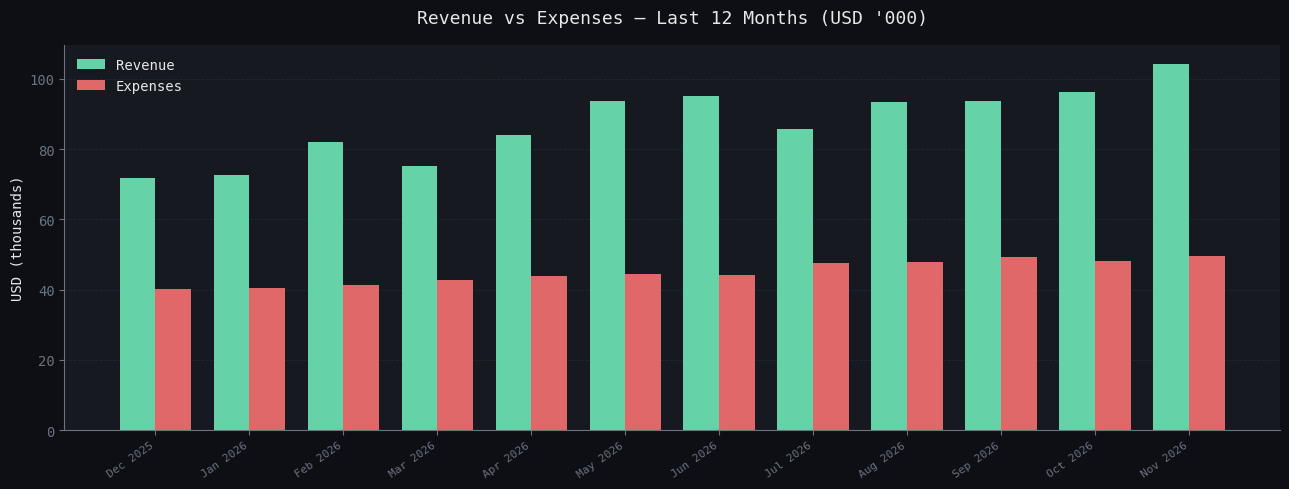
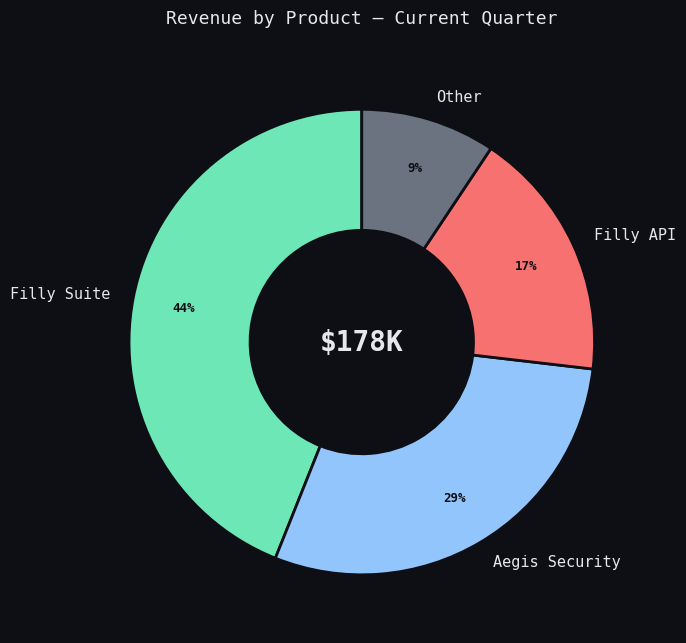

Here is the Python script that generated these plots, in order: (Note: this script raises an exception after producing the figures.)
# Install dependencies (run once)
# !pip install matplotlib numpy rich

import matplotlib
matplotlib.use('Agg')  # Remove this line if running interactively
import matplotlib.pyplot as plt
import matplotlib.patches as mpatches
import numpy as np
import random
from datetime import datetime, timedelta
from collections import defaultdict

print("✅ Dependencies loaded")

PRODUCTS = [
    {"name": "Filly Suite",     "color": "#6EE7B7"},
    {"name": "Aegis Security",  "color": "#93C5FD"},
    {"name": "Filly API",       "color": "#FCA5A5"},
    {"name": "Other",           "color": "#D1D5DB"},
]

CUSTOMERS = [
    "Northwind Labs", "Helio Studio", "Vector Capital",
    "Quantum Forge",  "Lumen Works",  "Ridge & Co.",
    "Apex Dynamics",  "Nova Systems", "Drift Analytics",
    "Prism Ventures",
]

STATUSES = ["paid", "paid", "paid", "pending", "failed"]

def generate_metrics():
    return {
        "revenue_ytd":    1_160_500,
        "revenue_mom":      178_400,
        "revenue_growth":      18.4,
        "profit_ytd":      638_800,
        "profit_margin":      55.0,
        "profit_growth":      32.1,
        "expenses_ytd":    521_700,
        "expenses_growth":     6.2,
        "cac":                 156,
        "cac_growth":          9.3,
        "as_of": datetime.utcnow().strftime("%b %d, %H:%M UTC"),
    }

def generate_monthly_series(months=12):
    base_revenue  = 70_000
    base_expenses = 40_000
    base_cac      = 130
    series = []
    date = datetime.utcnow().replace(day=1) - timedelta(days=365)
    for i in range(months):
        revenue  = int(base_revenue  * (1 + i * 0.04) * random.uniform(0.95, 1.12))
        expenses = int(base_expenses * (1 + i * 0.02) * random.uniform(0.97, 1.05))
        cac      = round(base_cac + i * 2.2 + random.uniform(-5, 5), 2)
        series.append({
            "month":    date.strftime("%b %Y"),
            "revenue":  revenue,
            "expenses": expenses,
            "profit":   revenue - expenses,
            "cac":      cac,
        })
        date = (date.replace(day=28) + timedelta(days=4)).replace(day=1)
    return series

def generate_product_revenue():
    totals = [78_400, 52_100, 31_200, 16_700]
    total  = sum(totals)
    return [
        {**p, "amount": a, "share": round(a / total * 100)}
        for p, a in zip(PRODUCTS, totals)
    ]

def generate_transactions(n=50):
    prices    = [4_800, 1_290, 890, 2_400, 690, 4_800, 3_200, 1_100, 560, 2_950]
    tx_id     = 9241
    result    = []
    for i in range(n):
        product = random.choice([p["name"] for p in PRODUCTS[:-1]])
        tier    = random.choice(["", " Pro", " Enterprise", " Standard"])
        result.append({
            "id":       f"TX-{tx_id - i}",
            "customer": CUSTOMERS[i % len(CUSTOMERS)],
            "product":  product + tier,
            "amount":   prices[i % len(prices)],
            "status":   random.choice(STATUSES),
        })
    return result

# Generate all data
metrics      = generate_metrics()
monthly      = generate_monthly_series()
products     = generate_product_revenue()
transactions = generate_transactions()

print(f"✅ Data generated — {len(monthly)} months, {len(transactions)} transactions")
print(f"   Revenue YTD: ${metrics['revenue_ytd']:,}  |  Net Profit: ${metrics['profit_ytd']:,}")

BG      = "#0D0F14"
SURFACE = "#161920"
ACCENT1 = "#6EE7B7"   # teal
ACCENT2 = "#F87171"   # coral
ACCENT3 = "#93C5FD"   # blue
ACCENT4 = "#FCD34D"   # amber
MUTED   = "#6B7280"
TEXT    = "#E5E7EB"

plt.rcParams.update({
    "figure.facecolor":  BG,
    "axes.facecolor":    SURFACE,
    "axes.edgecolor":    MUTED,
    "axes.labelcolor":   TEXT,
    "xtick.color":       MUTED,
    "ytick.color":       MUTED,
    "text.color":        TEXT,
    "grid.color":        "#1F2937",
    "grid.linestyle":    "--",
    "grid.linewidth":    0.6,
    "font.family":       "monospace",
    "axes.spines.top":   False,
    "axes.spines.right": False,
})

print("✅ Chart theme applied")

labels   = [m["month"]    for m in monthly]
revenue  = [m["revenue"]  / 1_000 for m in monthly]
expenses = [m["expenses"] / 1_000 for m in monthly]
x = np.arange(len(labels))
w = 0.38

fig, ax = plt.subplots(figsize=(13, 5))
ax.bar(x - w/2, revenue,  w, color=ACCENT1, alpha=0.9, label="Revenue")
ax.bar(x + w/2, expenses, w, color=ACCENT2, alpha=0.9, label="Expenses")
ax.set_title("Revenue vs Expenses — Last 12 Months (USD '000)", fontsize=13, color=TEXT, pad=16)
ax.set_xticks(x)
ax.set_xticklabels(labels, rotation=35, ha="right", fontsize=8)
ax.set_ylabel("USD (thousands)")
ax.yaxis.grid(True); ax.set_axisbelow(True); ax.legend(framealpha=0)
plt.tight_layout(); plt.show()

labels  = [p["name"]   for p in products]
amounts = [p["amount"] for p in products]
colors  = [ACCENT1, ACCENT3, ACCENT2, MUTED]

fig, ax = plt.subplots(figsize=(7, 7))
ax.set_facecolor(BG); fig.patch.set_facecolor(BG)
wedges, texts, autotexts = ax.pie(
    amounts, labels=labels, colors=colors, autopct="%1.0f%%",
    startangle=90, pctdistance=0.78,
    wedgeprops={"width": 0.52, "edgecolor": BG, "linewidth": 2},
)
for t in texts:     t.set_color(TEXT); t.set_fontsize(11)
for at in autotexts: at.set_color(BG); at.set_fontsize(9); at.set_fontweight("bold")
ax.set_title("Revenue by Product — Current Quarter", fontsize=13, color=TEXT, pad=20)
ax.text(0, 0, f"${sum(amounts)/1_000:.0f}K", ha="center", va="center",
        fontsize=20, fontweight="bold", color=TEXT)
plt.tight_layout(); plt.show()

profit = [m["profit"] / 1_000 for m in monthly]
x = np.arange(len(labels))

fig, ax = plt.subplots(figsize=(13, 5))
ax.fill_between(x, profit, alpha=0.18, color=ACCENT3)
ax.plot(x, profit, color=ACCENT3, linewidth=2.2, marker="o", markersize=5, markerfacecolor=BG)
ax.set_title("Net Profit — Monthly Contribution (USD '000)", fontsize=13, color=TEXT, pad=16)
ax.set_xticks(x); ax.set_xticklabels(labels, rotation=35, ha="right", fontsize=8)
ax.set_ylabel("USD (thousands)")
ax.yaxis.grid(True); ax.set_axisbelow(True)
plt.tight_layout(); plt.show()

cac_vals = [m["cac"] for m in monthly]

fig, ax = plt.subplots(figsize=(13, 5))
ax.fill_between(x, cac_vals, alpha=0.15, color=ACCENT4)
ax.plot(x, cac_vals, color=ACCENT4, linewidth=2.2, marker="s", markersize=5, markerfacecolor=BG)
ax.set_title("Customer Acquisition Cost — 12-Month Trend (USD)", fontsize=13, color=TEXT, pad=16)
ax.set_xticks(x); ax.set_xticklabels(labels, rotation=35, ha="right", fontsize=8)
ax.set_ylabel("CAC (USD)")
ax.yaxis.grid(True); ax.set_axisbelow(True)
plt.tight_layout(); plt.show()

CASH_BALANCE  = 2_400_000
MONTHLY_BURN  = 43_475

months_runway = CASH_BALANCE / MONTHLY_BURN
safe_until    = (datetime.utcnow() + timedelta(days=months_runway * 30)).strftime("%b %Y")
status        = "CRITICAL" if months_runway < 6 else "CAUTION" if months_runway < 12 else "HEALTHY"

print(f"💰 Runway Analysis")
print(f"   Cash on hand : ${CASH_BALANCE:,}")
print(f"   Monthly burn : ${MONTHLY_BURN:,}")
print(f"   Runway       : {months_runway:.1f} months")
print(f"   Safe until   : {safe_until}")
print(f"   Status       : {status}")

FIXED_COSTS          = 30_000
VARIABLE_COST_PCT    = 0.28
AVG_REV_PER_CUSTOMER = 1_290

contribution_margin = AVG_REV_PER_CUSTOMER * (1 - VARIABLE_COST_PCT)
units_needed        = FIXED_COSTS / contribution_margin
revenue_needed      = units_needed * AVG_REV_PER_CUSTOMER

print(f"⚖️  Break-Even Analysis")
print(f"   Contribution margin : ${contribution_margin:,.0f} ({(1-VARIABLE_COST_PCT)*100:.0f}%)")
print(f"   Customers needed    : {units_needed:.0f}")
print(f"   Revenue needed      : ${revenue_needed:,.0f}")

growth_data = []
for i, m in enumerate(monthly):
    mom = round((m["revenue"] - monthly[i-1]["revenue"]) / monthly[i-1]["revenue"] * 100, 1) if i >= 1 else None
    qoq = round((m["revenue"] - monthly[i-3]["revenue"]) / monthly[i-3]["revenue"] * 100, 1) if i >= 3 else None
    growth_data.append({"month": m["month"], "revenue": m["revenue"], "mom": mom, "qoq": qoq})

print(f"{'Month':<12} {'Revenue':>10} {'MoM %':>8} {'QoQ %':>8}")
print("-" * 42)
for r in growth_data:
    mom_str = f"{r['mom']:+.1f}%" if r["mom"] is not None else "  —"
    qoq_str = f"{r['qoq']:+.1f}%" if r["qoq"] is not None else "  —"
    print(f"{r['month']:<12} ${r['revenue']:>9,} {mom_str:>8} {qoq_str:>8}")

GROSS_MARGIN_PCT  = 0.72
MONTHLY_CHURN     = 0.025
CAC               = metrics["cac"]

avg_lifetime_months = 1 / MONTHLY_CHURN
ltv   = AVG_REV_PER_CUSTOMER * GROSS_MARGIN_PCT * avg_lifetime_months
ratio = ltv / CAC
health = "EXCELLENT" if ratio >= 5 else "GOOD" if ratio >= 3 else "WEAK" if ratio >= 1 else "POOR"

print(f"📈 LTV : CAC Analysis")
print(f"   Avg customer lifetime : {avg_lifetime_months:.1f} months")
print(f"   LTV                   : ${ltv:,.0f}")
print(f"   CAC                   : ${CAC:,}")
print(f"   LTV:CAC Ratio         : {ratio:.1f}x  [{health}]")
print(f"   Benchmark             : > 3x healthy, > 5x excellent")

# Visualise
fig, ax = plt.subplots(figsize=(8, 4))
bars = ax.barh(["CAC", "LTV"], [CAC, ltv], color=[ACCENT2, ACCENT1], alpha=0.85, height=0.4)
ax.axvline(CAC * 3, color=ACCENT4, linewidth=1.5, linestyle="--", label="3x CAC benchmark")
for bar, val in zip(bars, [CAC, ltv]):
    ax.text(val + 50, bar.get_y() + bar.get_height()/2, f"${val:,.0f}", va="center", color=TEXT)
ax.set_title(f"LTV : CAC  =  {ratio:.1f}x  ({health})", fontsize=13, color=TEXT, pad=16)
ax.xaxis.grid(True); ax.set_axisbelow(True); ax.legend(framealpha=0)
plt.tight_layout(); plt.show()

monthly_gp     = AVG_REV_PER_CUSTOMER * GROSS_MARGIN_PCT
payback_months = CAC / monthly_gp
pb_health      = "EXCELLENT" if payback_months < 12 else "GOOD" if payback_months < 18 else "CAUTION" if payback_months < 24 else "POOR"

print(f"⏱️  Payback Period")
print(f"   Monthly gross profit : ${monthly_gp:,.0f}")
print(f"   CAC                  : ${CAC:,}")
print(f"   Payback period       : {payback_months:.1f} months  [{pb_health}]")

annual_churn = 1 - (1 - MONTHLY_CHURN) ** 12
arr_at_risk  = metrics["revenue_ytd"] * annual_churn

print(f"📉 Churn Analysis")
print(f"   Monthly churn rate : {MONTHLY_CHURN*100:.1f}%")
print(f"   Annual churn rate  : {annual_churn*100:.1f}%")
print(f"   ARR at risk        : ${arr_at_risk:,.0f}")

INITIAL_CUSTOMERS = 200
cohort = []
remaining = INITIAL_CUSTOMERS
for i in range(13):
    churned   = round(remaining * MONTHLY_CHURN) if i > 0 else 0
    remaining = max(0, remaining - churned)
    cohort.append({"month": i, "customers": remaining, "retention": round(remaining / INITIAL_CUSTOMERS * 100, 1)})

fig, ax = plt.subplots(figsize=(10, 5))
m_vals = [r["month"]     for r in cohort]
r_vals = [r["retention"] for r in cohort]
ax.fill_between(m_vals, r_vals, alpha=0.18, color=ACCENT1)
ax.plot(m_vals, r_vals, color=ACCENT1, linewidth=2.2, marker="o", markersize=5, markerfacecolor=BG)
ax.axhline(50, color=MUTED, linewidth=0.8, linestyle=":")
ax.set_title("Cohort Retention Curve", fontsize=13, color=TEXT, pad=16)
ax.set_xlabel("Month"); ax.set_ylabel("Customers Retained (%)")
ax.yaxis.grid(True); ax.set_axisbelow(True)
plt.tight_layout(); plt.show()

mrr = monthly[-1]["revenue"]
arr = mrr * 12
print(f"📊 MRR / ARR")
print(f"   MRR : ${mrr:,}")
print(f"   ARR : ${arr:,}  (${arr/1_000_000:.2f}M)")

NRR_EXPANSION   = 8_500
NRR_CONTRACTION = 2_200
NRR_CHURN_MRR   = 3_800

nrr = (mrr + NRR_EXPANSION - NRR_CONTRACTION - NRR_CHURN_MRR) / mrr * 100
nrr_health = "EXCELLENT" if nrr >= 120 else "GOOD" if nrr >= 100 else "CAUTION" if nrr >= 85 else "POOR"

print(f"🔄 Net Revenue Retention")
print(f"   Base MRR    : ${mrr:,}")
print(f"   + Expansion : ${NRR_EXPANSION:,}")
print(f"   - Churn MRR : ${NRR_CHURN_MRR:,}")
print(f"   NRR         : {nrr:.1f}%  [{nrr_health}]")
print(f"   Benchmark   : > 100% = growing without new customers")

customer_rev = defaultdict(float)
for tx in transactions:
    if tx["status"] == "paid":
        customer_rev[tx["customer"]] += tx["amount"]

total    = sum(customer_rev.values())
sorted_c = sorted(customer_rev.items(), key=lambda x: x[1], reverse=True)
top3     = sorted_c[:3]
top3_rev = sum(v for _, v in top3)
conc_pct = top3_rev / total * 100
risk     = "HIGH" if conc_pct > 50 else "MEDIUM" if conc_pct > 35 else "LOW"

print(f"⚠️  Revenue Concentration")
print(f"   Total revenue  : ${total:,.0f}")
print(f"   Top-3 share    : {conc_pct:.1f}%  [{risk} RISK]")
print()
for name, rev in top3:
    print(f"   {name:<20}  ${rev:>8,.0f}  ({rev/total*100:.1f}%)")

COGS_PCT = {"Filly Suite": 0.28, "Aegis Security": 0.35, "Filly API": 0.18, "Other": 0.40}

gm_data = []
for p in products:
    cogs = p["amount"] * COGS_PCT.get(p["name"], 0.30)
    gp   = p["amount"] - cogs
    gm_data.append({
        "product": p["name"], "revenue": p["amount"],
        "cogs": round(cogs), "gross_profit": round(gp),
        "margin_pct": round(gp / p["amount"] * 100, 1)
    })

print(f"{'Product':<18} {'Revenue':>9} {'COGS':>8} {'Gross Profit':>13} {'Margin':>7}")
print("-" * 58)
for d in gm_data:
    print(f"{d['product']:<18} ${d['revenue']:>8,} ${d['cogs']:>7,} ${d['gross_profit']:>12,} {d['margin_pct']:>6.1f}%")

prod_names = [d["product"]      for d in gm_data]
rev_vals   = [d["revenue"]      for d in gm_data]
cogs_vals  = [d["cogs"]         for d in gm_data]
gp_vals    = [d["gross_profit"] for d in gm_data]
xi = np.arange(len(prod_names)); w = 0.28

fig, ax = plt.subplots(figsize=(10, 5))
ax.bar(xi - w, rev_vals,  w, color=ACCENT3, alpha=0.85, label="Revenue")
ax.bar(xi,     cogs_vals, w, color=ACCENT2, alpha=0.85, label="COGS")
ax.bar(xi + w, gp_vals,   w, color=ACCENT1, alpha=0.85, label="Gross Profit")
for i, d in enumerate(gm_data):
    ax.text(i + w, d["gross_profit"] + 200, f"{d['margin_pct']}%", ha="center", fontsize=8, color=ACCENT1)
ax.set_title("Gross Margin by Product Line", fontsize=13, color=TEXT, pad=16)
ax.set_xticks(xi); ax.set_xticklabels(prod_names)
ax.set_ylabel("USD"); ax.yaxis.grid(True); ax.set_axisbelow(True); ax.legend(framealpha=0)
plt.tight_layout(); plt.show()

EXPENSE_CATEGORIES = {"Payroll": 0.55, "Infrastructure": 0.12, "Marketing": 0.18, "G&A": 0.10, "Other": 0.05}
total_exp = metrics["expenses_ytd"]
breakdown = [{"category": c, "amount": round(total_exp * p), "share": round(p*100,1)} for c, p in EXPENSE_CATEGORIES.items()]

print(f"💼 Expense Breakdown  (Total: ${total_exp:,})")
for d in breakdown:
    bar = "█" * int(d["share"] / 2)
    print(f"   {d['category']:<16} ${d['amount']:>8,}  {d['share']:>5.1f}%  {bar}")

fig, ax = plt.subplots(figsize=(7, 7))
fig.patch.set_facecolor(BG); ax.set_facecolor(BG)
colors_pie = [ACCENT1, ACCENT3, ACCENT4, ACCENT2, MUTED]
wedges, texts, autotexts = ax.pie(
    [d["amount"] for d in breakdown], labels=[d["category"] for d in breakdown],
    colors=colors_pie, autopct="%1.0f%%", startangle=90, pctdistance=0.78,
    wedgeprops={"width": 0.52, "edgecolor": BG, "linewidth": 2},
)
for t in texts:     t.set_color(TEXT); t.set_fontsize(11)
for at in autotexts: at.set_color(BG); at.set_fontsize(9); at.set_fontweight("bold")
ax.set_title("Expense Breakdown by Category", fontsize=13, color=TEXT, pad=20)
ax.text(0, 0, f"${total_exp/1_000:.0f}K", ha="center", va="center", fontsize=18, fontweight="bold", color=TEXT)
plt.tight_layout(); plt.show()

HEADCOUNT = 12
BENCHMARK = 150_000
rev_per_head = metrics["revenue_ytd"] / HEADCOUNT
vs_benchmark = (rev_per_head / BENCHMARK - 1) * 100
hc_health    = "EXCELLENT" if rev_per_head >= BENCHMARK*1.5 else "GOOD" if rev_per_head >= BENCHMARK else "CAUTION" if rev_per_head >= BENCHMARK*0.6 else "POOR"

print(f"👥 Headcount Efficiency")
print(f"   Revenue YTD      : ${metrics['revenue_ytd']:,}")
print(f"   Headcount        : {HEADCOUNT}")
print(f"   Revenue per head : ${rev_per_head:,.0f}")
print(f"   vs benchmark     : {vs_benchmark:+.1f}%  (benchmark: ${BENCHMARK:,})")
print(f"   Status           : {hc_health}")

SCENARIOS = {
    "bear": {"growth_rate": 0.03, "label": "Bear 🐻", "color": ACCENT2},
    "base": {"growth_rate": 0.07, "label": "Base 📊", "color": ACCENT3},
    "bull": {"growth_rate": 0.12, "label": "Bull 🚀", "color": ACCENT1},
}
FORECAST_MONTHS = 12

forecast = {}
for key, cfg in SCENARIOS.items():
    series, m = [], mrr
    for i in range(1, FORECAST_MONTHS + 1):
        m = m * (1 + cfg["growth_rate"])
        series.append({"month": i, "mrr": round(m)})
    forecast[key] = {**cfg, "series": series, "final_mrr": series[-1]["mrr"], "final_arr": series[-1]["mrr"] * 12}

for key, sc in forecast.items():
    print(f"   {sc['label']:<10}  Final MRR: ${sc['final_mrr']:>9,}  ARR: ${sc['final_arr']:>12,}")

hist_vals = [m["revenue"] / 1_000 for m in monthly]
hist_x    = list(range(-len(hist_vals), 0))
fig, ax   = plt.subplots(figsize=(13, 6))
ax.plot(hist_x, hist_vals, color=TEXT, linewidth=1.8, linestyle="--", label="Historical", alpha=0.6)
for key, sc in forecast.items():
    fx  = list(range(1, FORECAST_MONTHS + 1))
    fmr = [m["mrr"] / 1_000 for m in sc["series"]]
    ax.plot(fx, fmr, color=sc["color"], linewidth=2.2, label=sc["label"])
    ax.fill_between(fx, fmr, alpha=0.08, color=sc["color"])
    ax.annotate(f"${sc['final_arr']/1_000_000:.2f}M ARR", xy=(fx[-1], fmr[-1]),
                xytext=(5, 0), textcoords="offset points", color=sc["color"], fontsize=8)
ax.axvline(0, color=MUTED, linewidth=0.8, linestyle=":")
ax.set_title("12-Month Revenue Forecast — Bear / Base / Bull", fontsize=13, color=TEXT, pad=16)
ax.set_xlabel("Months from today"); ax.set_ylabel("MRR (USD '000)")
ax.yaxis.grid(True); ax.set_axisbelow(True); ax.legend(framealpha=0)
plt.tight_layout(); plt.show()

rng = np.random.default_rng(42)
SIMULATIONS     = 1_000
HORIZON_MONTHS  = 24
BURN_VOLATILITY = 0.10

runways = []
for _ in range(SIMULATIONS):
    cash, ran_out = CASH_BALANCE, HORIZON_MONTHS
    for m in range(HORIZON_MONTHS):
        burn = MONTHLY_BURN * (1 + rng.normal(0, BURN_VOLATILITY))
        cash -= max(burn, 0)
        if cash <= 0:
            ran_out = m + 1
            break
    runways.append(ran_out)

runways = np.array(runways)
p10, p50, p90 = int(np.percentile(runways, 10)), int(np.percentile(runways, 50)), int(np.percentile(runways, 90))
pct_survive   = round(float(np.mean(runways == HORIZON_MONTHS)) * 100, 1)

print(f"🎲 Monte Carlo Burn Simulation ({SIMULATIONS:,} runs, {HORIZON_MONTHS}-month horizon)")
print(f"   P10 pessimistic : {p10} months")
print(f"   P50 median      : {p50} months")
print(f"   P90 optimistic  : {p90} months")
print(f"   Survive horizon : {pct_survive}%")

fig, ax = plt.subplots(figsize=(10, 5))
ax.hist(runways, bins=40, color=ACCENT3, alpha=0.75, edgecolor=BG)
ax.axvline(p10, color=ACCENT2, linewidth=1.5, linestyle="--", label=f"P10: {p10} mo")
ax.axvline(p50, color=ACCENT4, linewidth=1.8,                 label=f"P50: {p50} mo")
ax.axvline(p90, color=ACCENT1, linewidth=1.5, linestyle="--", label=f"P90: {p90} mo")
ax.set_title(f"Monte Carlo Burn Simulation (n={SIMULATIONS:,})", fontsize=13, color=TEXT, pad=16)
ax.set_xlabel("Months until cash runs out"); ax.set_ylabel("Simulations")
ax.yaxis.grid(True); ax.set_axisbelow(True); ax.legend(framealpha=0)
plt.tight_layout(); plt.show()

cac_hist = [m["cac"] for m in monthly]
x_hist   = np.arange(len(cac_hist))
slope, intercept = np.polyfit(x_hist, cac_hist, 1)

FORECAST_CAC_MONTHS = 6
last_date = datetime.strptime(monthly[-1]["month"], "%b %Y")
cac_forecast = []
for i in range(1, FORECAST_CAC_MONTHS + 1):
    y, mo = divmod(last_date.month - 1 + i, 12)
    next_mo = datetime(last_date.year + y, mo + 1, 1)
    cac_forecast.append({
        "month": next_mo.strftime("%b %Y"),
        "cac":   round(max(0, slope * (len(cac_hist) + i) + intercept), 2)
    })

all_labels = [m["month"] for m in monthly] + [f["month"] for f in cac_forecast]
all_cac    = cac_hist + [f["cac"] for f in cac_forecast]
split      = len(cac_hist)

fig, ax = plt.subplots(figsize=(13, 5))
ax.plot(range(split), cac_hist, color=ACCENT4, linewidth=2.2,
        marker="o", markersize=5, markerfacecolor=BG, label="Actual")
ax.plot(range(split - 1, len(all_cac)), [cac_hist[-1]] + [f["cac"] for f in cac_forecast],
        color=ACCENT2, linewidth=2, linestyle="--",
        marker="s", markersize=4, markerfacecolor=BG, label="Forecast")
ax.axvline(split - 1, color=MUTED, linewidth=0.8, linestyle=":")
ax.set_xticks(range(len(all_labels))); ax.set_xticklabels(all_labels, rotation=35, ha="right", fontsize=8)
ax.set_title("CAC Trend & 6-Month Extrapolation", fontsize=13, color=TEXT, pad=16)
ax.set_ylabel("CAC (USD)"); ax.yaxis.grid(True); ax.set_axisbelow(True); ax.legend(framealpha=0)
plt.tight_layout(); plt.show()

print(f"\n📈 CAC Forecast")
for f in cac_forecast:
    print(f"   {f['month']}  →  ${f['cac']:,.2f}")

print("=" * 55)
print("  STARTUP.OS — Executive Summary")
print("=" * 55)
print(f"  Revenue YTD      : ${metrics['revenue_ytd']:>12,}")
print(f"  Net Profit YTD   : ${metrics['profit_ytd']:>12,}  ({metrics['profit_margin']:.0f}% margin)")
print(f"  Expenses YTD     : ${metrics['expenses_ytd']:>12,}")
print(f"  MRR              : ${mrr:>12,}")
print(f"  ARR              : ${mrr*12:>12,}")
print(f"  CAC              : ${metrics['cac']:>12,}")
print(f"  LTV:CAC          : {ratio:>11.1f}x")
print(f"  Payback period   : {payback_months:>9.1f} months")
print(f"  Runway           : {months_runway:>9.1f} months")
print(f"  NRR              : {nrr:>10.1f}%")
print(f"  Annual churn     : {annual_churn*100:>10.1f}%")
print("=" * 55)
print("  All figures simulated for demo purposes.")
print("=" * 55)
